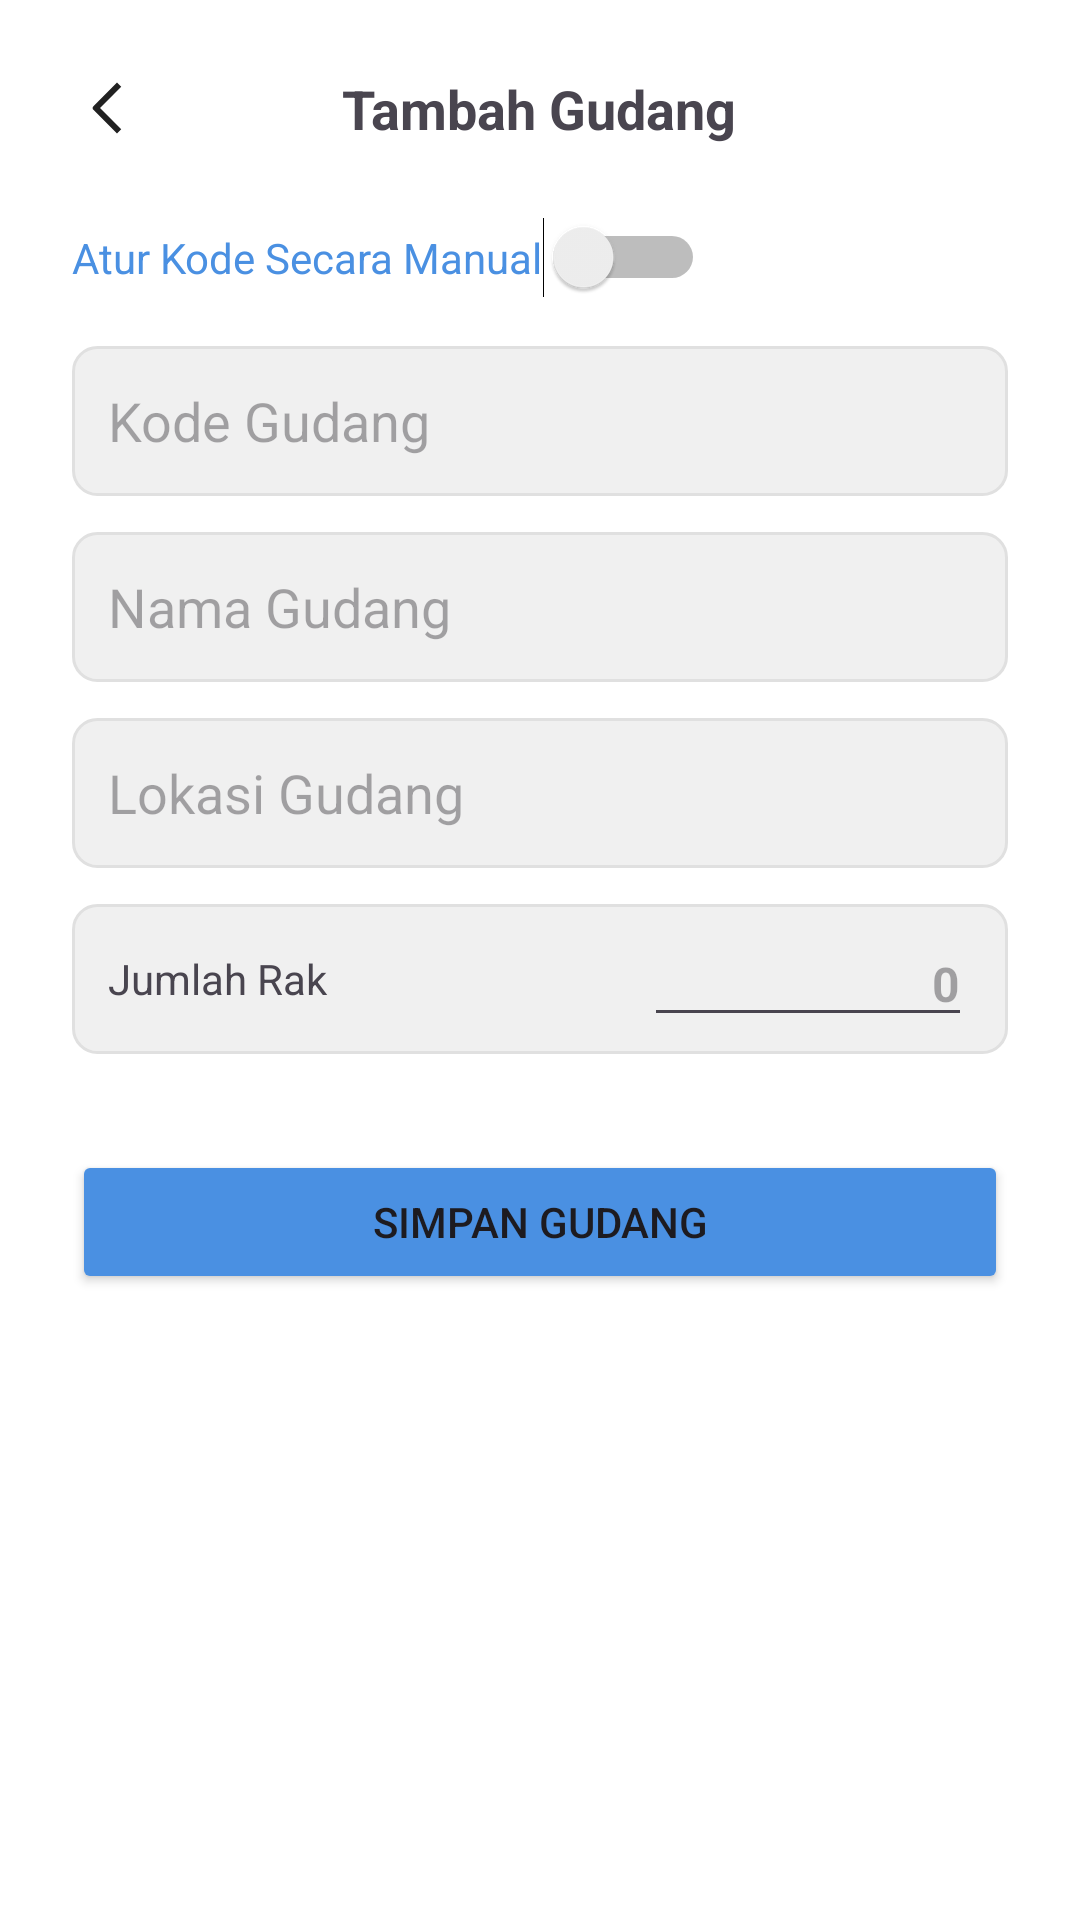

Android layout source for this screen:
<!-- AndroidManifest.xml: application theme Theme.GudangKu -->
<!-- res/layout/activity_tambah_gudang.xml -->
<?xml version="1.0" encoding="utf-8"?>
<ScrollView xmlns:android="http://schemas.android.com/apk/res/android"
    android:layout_width="match_parent"
    android:layout_height="match_parent"
    android:background="@color/white">

    <LinearLayout
        android:layout_width="match_parent"
        android:layout_height="wrap_content"
        android:orientation="vertical"
        android:padding="24dp">

        <RelativeLayout
            android:layout_width="match_parent"
            android:layout_height="wrap_content"
            android:layout_marginBottom="24dp">
            <ImageView
                android:id="@+id/btn_back"
                android:layout_width="24dp"
                android:layout_height="24dp"
                android:src="@drawable/ic_back"/>
            <TextView
                android:layout_width="wrap_content"
                android:layout_height="wrap_content"
                android:text="@string/tambahgudang"
                android:textSize="18sp"
                android:textStyle="bold"
                android:layout_centerInParent="true"/>
        </RelativeLayout>

        <Switch
            android:id="@+id/switch_manual_code"
            android:layout_width="wrap_content"
            android:layout_height="wrap_content"
            android:text="Atur Kode Secara Manual"
            android:textColor="@color/primary_blue"
            android:layout_marginBottom="16dp"/>

        <EditText
            android:id="@+id/et_kode_gudang"
            android:hint="Kode Gudang"
            android:layout_width="match_parent"
            android:layout_height="50dp"
            android:padding="12dp"
            android:background="@drawable/bg_input_field"
            android:layout_marginBottom="12dp"/>

        <EditText
            android:id="@+id/et_nama_gudang"
            android:hint="Nama Gudang"
            android:layout_width="match_parent"
            android:layout_height="50dp"
            android:padding="12dp"
            android:background="@drawable/bg_input_field"
            android:layout_marginBottom="12dp"/>

        <EditText
            android:id="@+id/et_lokasi_gudang"
            android:hint="Lokasi Gudang"
            android:layout_width="match_parent"
            android:layout_height="50dp"
            android:padding="12dp"
            android:background="@drawable/bg_input_field"
            android:layout_marginBottom="12dp"/>

        <LinearLayout
            android:layout_width="match_parent"
            android:layout_height="50dp"
            android:background="@drawable/bg_input_field"
            android:gravity="center_vertical"
            android:paddingHorizontal="12dp"
            android:orientation="horizontal">

            <TextView android:layout_width="0dp" android:layout_weight="1" android:layout_height="wrap_content" android:text="Jumlah Rak"/>
            <EditText android:id="@+id/et_jumlah_rak" android:hint="0" android:paddingLeft="96dp" android:textSize="16sp" android:textStyle="bold" android:layout_width="wrap_content" android:layout_height="wrap_content"/>
        </LinearLayout>

        <Button
            android:id="@+id/btn_simpan"
            android:layout_width="match_parent"
            android:layout_height="wrap_content"
            android:text="Simpan Gudang"
            android:backgroundTint="@color/primary_blue"
            android:layout_marginTop="32dp"/>

    </LinearLayout>
</ScrollView>
<!-- resources referenced by this layout -->
<resources>
  <color name="primary_blue">#4A90E2</color>
  <color name="white">#FFFFFFFF</color>
  <!-- drawable bg_input_field (drawable) -->
  <?xml version="1.0" encoding="utf-8"?>
  <shape xmlns:android="http://schemas.android.com/apk/res/android">
      <solid android:color="#F0F0F0" />
      <corners android:radius="8dp" />
      <stroke android:width="1dp" android:color="#E0E0E0"/>
  </shape>
  <!-- drawable ic_back (drawable) -->
  <vector xmlns:android="http://schemas.android.com/apk/res/android"
      android:width="12dp"
      android:height="24dp"
      android:viewportWidth="12"
      android:viewportHeight="24">
    <path
        android:pathData="m3.343,12l7.071,7.071L9,20.485l-7.778,-7.778a1,1 0,0 1,0 -1.414L9,3.515l1.414,1.414z"
        android:fillColor="#212121"
        android:fillType="evenOdd"/>
  </vector>
  <string name="tambahgudang">Tambah Gudang</string>
  <style name="Theme.GudangKu" parent="Base.Theme.GudangKu" />
  <style name="Base.Theme.GudangKu" parent="Theme.Material3.DayNight.NoActionBar">
          <item name="colorPrimary">@color/primary</item>
          <item name="android:windowBackground">@color/background</item>
      </style>
  <color name="primary">#1976D2</color>
  <color name="background">#FFFFFF</color>
</resources>
